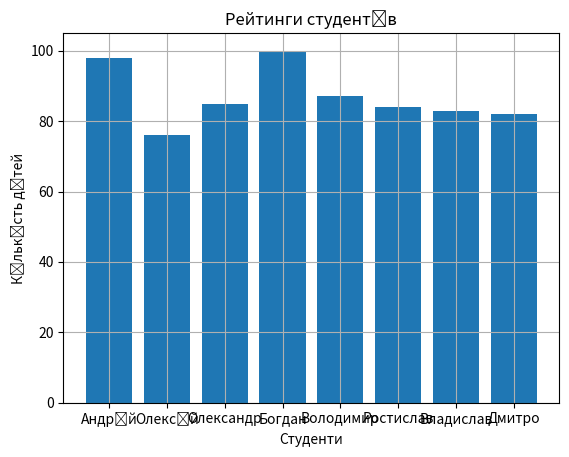

Reproduce this figure in Python.
import matplotlib.pyplot as plt

# Дані для графіка (x та y координати стовпців)
x = ['Андрій', 'Олексій', 'Олександр', 'Богдан', 'Володимир', 'Ростислав', 'Владислав', 'Дмитро']
y = [98, 76, 85, 100, 87, 84, 83, 82]

# Створення стовпчикового графіка
plt.bar(x, y)

# Додавання заголовка та підписів осей
plt.title('Рейтинги студентів')
plt.xlabel('Студенти')
plt.ylabel('Кількість дітей')

plt.grid()

# Відображення графіка
plt.show()
